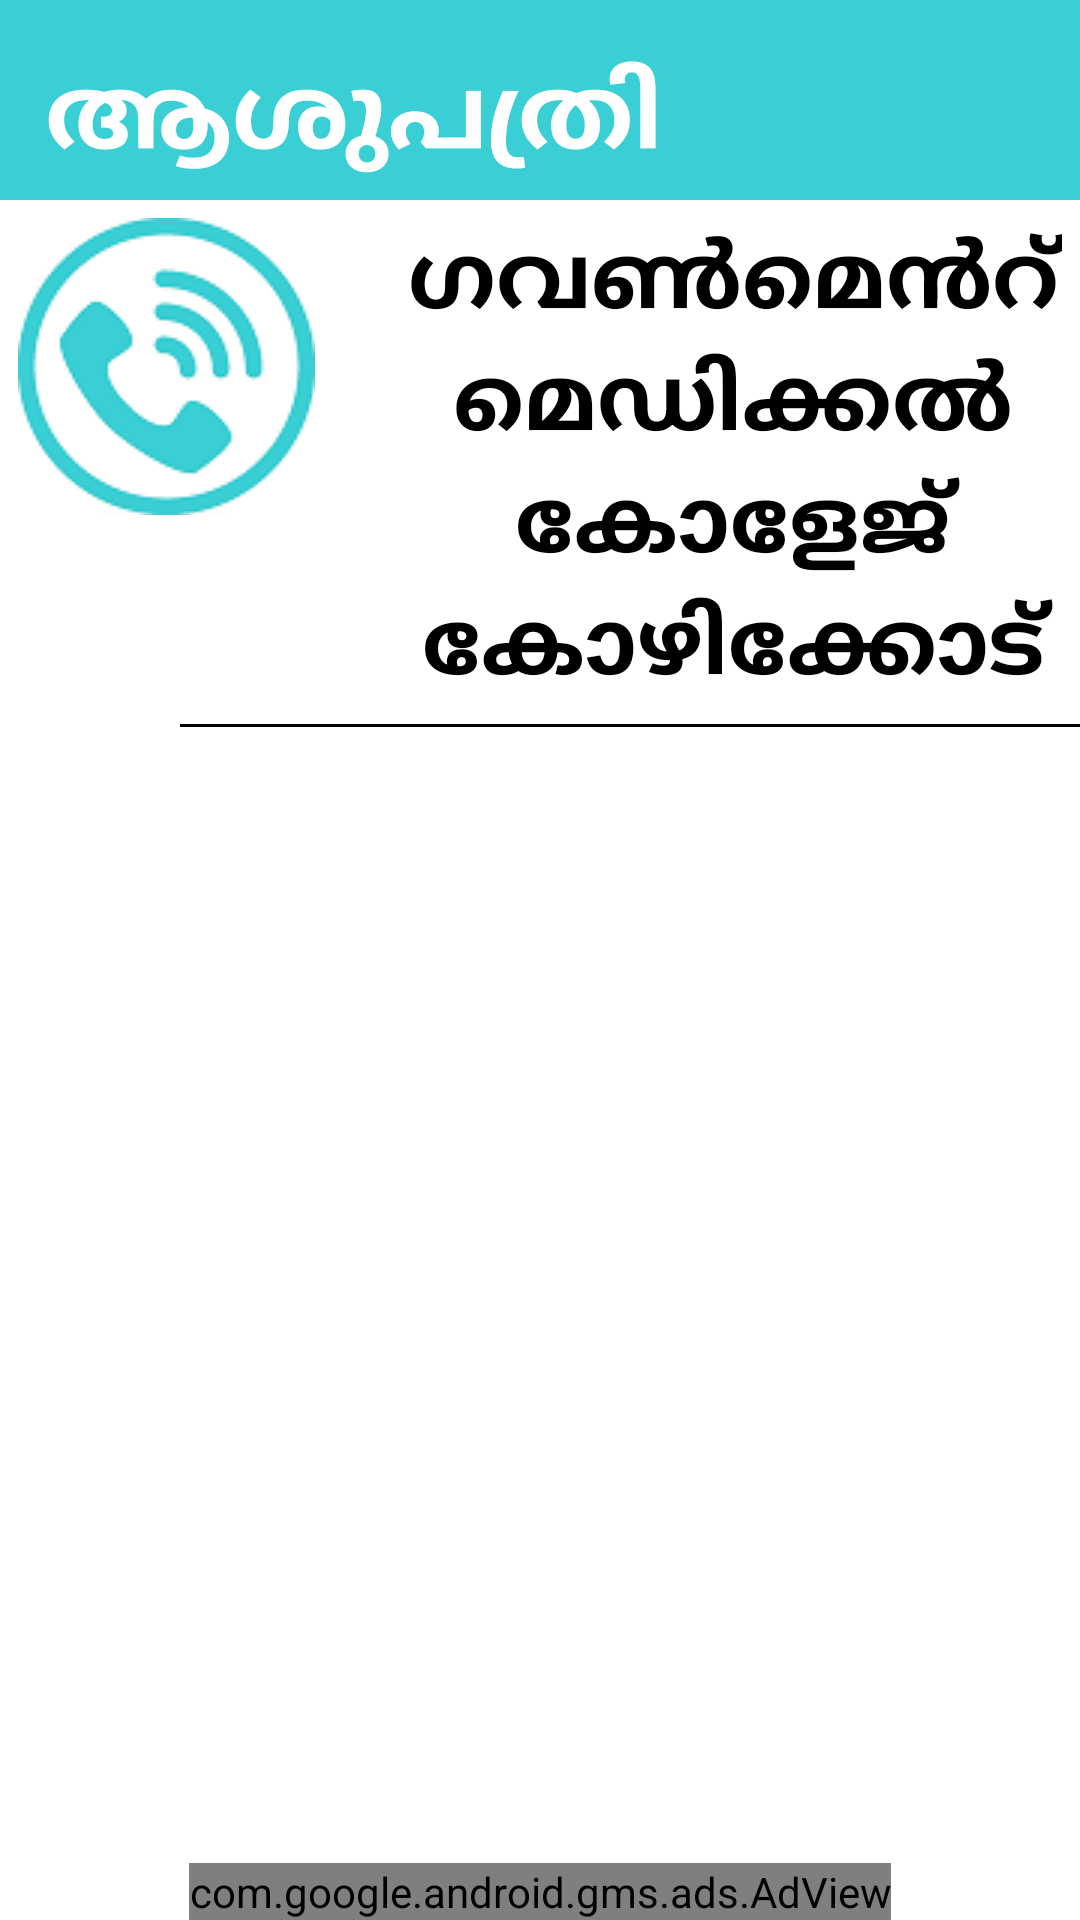

Layout XML and referenced resources for this Android screen:
<!-- AndroidManifest.xml: application theme AppTheme -->
<!-- res/layout/activity_hospitals.xml -->
<?xml version="1.0" encoding="utf-8"?>
<RelativeLayout xmlns:android="http://schemas.android.com/apk/res/android"
    xmlns:app="http://schemas.android.com/apk/res-auto"
    xmlns:tools="http://schemas.android.com/tools"
    android:layout_width="match_parent"
    android:layout_height="match_parent"
    tools:context=".Hospitals">

    <LinearLayout
        android:orientation="vertical"
        android:layout_width="match_parent"
        android:layout_height="match_parent">

    <LinearLayout
        android:background="@color/colorPrimary"
        android:orientation="horizontal"
        android:layout_width="match_parent"
        android:layout_height="wrap_content">


        <TextView
            android:layout_width="wrap_content"
            android:layout_height="wrap_content"
            android:layout_centerInParent="true"
            android:paddingBottom="5dp"
            android:paddingTop="15dp"
            android:paddingLeft="15dp"
            android:layout_gravity="center"
            android:text="ആശുപത്രി"
            android:textColor="@color/white"
            android:textSize="34sp"
            android:textStyle="bold" />
    </LinearLayout>

    <ScrollView
        android:background="@color/white"
        android:layout_width="match_parent"
        android:layout_height="match_parent"
        >

        <LinearLayout
            android:orientation="vertical"
            android:layout_width="match_parent"
            android:layout_height="match_parent">

            <LinearLayout
                android:id="@+id/kozhikodemedi"
                android:clickable="true"
                android:layout_margin="6dp"
                android:orientation="horizontal"
                android:layout_width="wrap_content"
                android:layout_height="wrap_content">

                <ImageView
                    android:clickable="false"
                    android:src="@drawable/call"
                    android:layout_width="wrap_content"
                    android:layout_height="wrap_content" />
                <TextView
                    android:clickable="false"
                    android:text="ഗവൺമെൻറ് മെഡിക്കൽ കോളേജ് കോഴിക്കോട്"
                    android:gravity="center"
                    android:textStyle="bold"
                    android:textSize="30dp"
                    android:textColor="@color/black"
                    android:paddingLeft="30dp"
                    android:layout_width="match_parent"
                    android:layout_height="wrap_content" />

            </LinearLayout>
            <View style="@style/Divider.Horizontal"
                android:layout_gravity="end"
                android:layout_width="300dp"/>




        </LinearLayout>
    </ScrollView>
    </LinearLayout>
    <RelativeLayout
        android:gravity="center_horizontal"
        android:layout_width="match_parent"
        android:layout_height="match_parent">
        <com.google.android.gms.ads.AdView
            xmlns:ads="http://schemas.android.com/apk/res-auto"
            android:id="@+id/adView"
            android:layout_gravity="center_horizontal"
            android:layout_width="wrap_content"
            android:layout_height="wrap_content"
            android:layout_centerHorizontal="true"
            android:layout_alignParentBottom="true"
            ads:adSize="BANNER"
            ads:adUnitId="ca-app-pub-3940256099942544/6300978111">
        </com.google.android.gms.ads.AdView>
    </RelativeLayout>

</RelativeLayout>
<!-- resources referenced by this layout -->
<resources>
  <color name="black">#000000</color>
  <color name="colorPrimary">#3acfd4</color>
  <color name="white">#FFFFFF</color>
  <!-- drawable call: png bitmap (drawable, 10723 bytes) -->
  <style name="Divider.Horizontal" parent="Divider">
          <item name="android:layout_width">match_parent</item>
          <item name="android:layout_height">1dp</item> // You can change thickness here.
  
      </style>
  <style name="AppTheme" parent="Theme.AppCompat.Light.NoActionBar">
          
          <item name="colorPrimary">@color/colorPrimary</item>
          <item name="colorPrimaryDark">@color/colorPrimaryDark</item>
          <item name="colorAccent">@color/colorAccent</item>
      </style>
  <style name="Divider">
          <item name="android:background">@android:color/black</item> //you can give your color here. that will change all divider color in your app.
      </style>
  <color name="colorPrimaryDark">#0d9682</color>
  <color name="colorAccent">#FF4081</color>
</resources>
